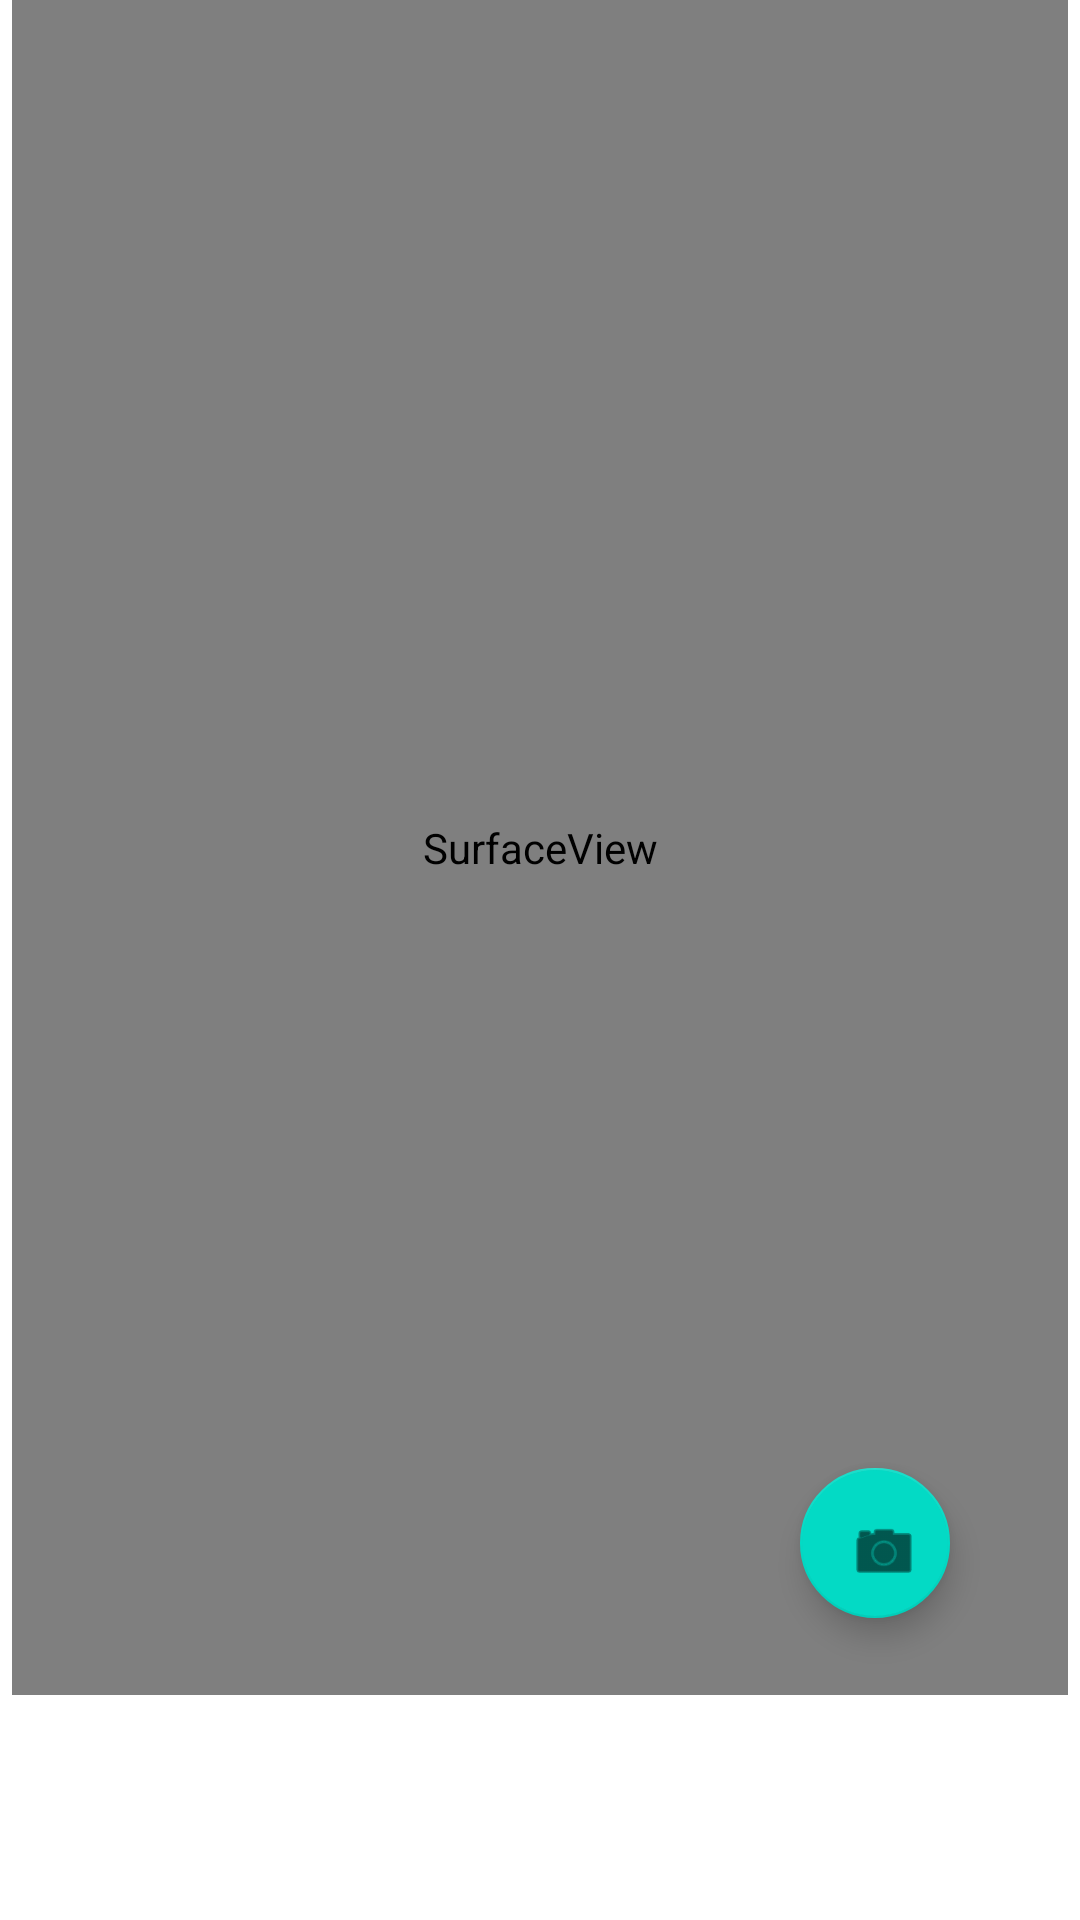

Here is an Android app screen rendered from its layout file. Give the layout XML and the strings, colors and styles it references.
<!-- AndroidManifest.xml: application theme Theme.WmsSystem -->
<!-- res/layout/activity_main.xml -->
<?xml version="1.0" encoding="utf-8"?>
<androidx.constraintlayout.widget.ConstraintLayout
    xmlns:android="http://schemas.android.com/apk/res/android"
    xmlns:tools="http://schemas.android.com/tools"
    android:layout_width="match_parent"
    android:layout_height="match_parent"
    xmlns:app="http://schemas.android.com/apk/res-auto"
    tools:context=".MainActivity">

    <LinearLayout
        android:layout_width="match_parent"
        android:layout_height="75dp"
        android:id="@+id/linearLayout"
        android:orientation="horizontal"
        app:layout_constraintBottom_toBottomOf="parent"
        app:layout_constraintEnd_toEndOf="parent"
        app:layout_constraintStart_toStartOf="parent">
        <androidx.viewpager.widget.ViewPager
            android:id="@+id/viewpager"
            android:layout_width="match_parent"
            android:layout_height="75dp"
            android:layout_weight="15">

        </androidx.viewpager.widget.ViewPager>

    </LinearLayout>
    <com.google.android.material.floatingactionbutton.FloatingActionButton
        android:id="@+id/floatingActionButton2"
        android:layout_width="50dp"
        android:layout_height="50dp"
        android:clickable="true"
        app:layout_constraintBottom_toTopOf="@+id/linearLayout"
        app:layout_constraintEnd_toEndOf="parent"
        app:layout_constraintHorizontal_bias="0.86"
        app:layout_constraintStart_toStartOf="parent"
        app:layout_constraintTop_toTopOf="parent"
        app:layout_constraintVertical_bias="0.95"
        app:srcCompat="@android:drawable/ic_menu_camera" />

    <androidx.constraintlayout.widget.ConstraintLayout
        android:id="@+id/background"
        android:layout_width="0dp"
        android:layout_height="0dp"
        app:layout_constraintBottom_toTopOf="@+id/linearLayout"
        app:layout_constraintEnd_toEndOf="parent"
        app:layout_constraintStart_toStartOf="parent"
        app:layout_constraintTop_toTopOf="parent">

        <SurfaceView
            android:id="@+id/surfaceView"
            android:layout_width="0dp"
            android:layout_height="0dp"
            android:layout_marginStart="4dp"
            android:layout_marginLeft="4dp"
            android:layout_marginEnd="4dp"
            android:layout_marginRight="4dp"
            app:layout_constraintBottom_toBottomOf="parent"
            app:layout_constraintEnd_toEndOf="parent"
            app:layout_constraintHorizontal_bias="0.0"
            app:layout_constraintStart_toStartOf="parent"
            app:layout_constraintTop_toTopOf="parent"
            app:layout_constraintVertical_bias="1.0" />

        <TextView
            android:id="@+id/textView2"
            android:layout_width="wrap_content"
            android:layout_height="wrap_content"

            android:textColor="#FFFFFF"
            app:layout_constraintBottom_toBottomOf="parent"
            app:layout_constraintEnd_toEndOf="parent"
            app:layout_constraintHorizontal_bias="0.11"
            app:layout_constraintStart_toStartOf="parent"
            app:layout_constraintTop_toTopOf="parent"
            app:layout_constraintVertical_bias="0.060000002" />

        <TextView
            android:id="@+id/textView"
            android:layout_width="wrap_content"
            android:layout_height="wrap_content"
            android:layout_marginTop="20dp"
            android:allowUndo="false"
            android:textColor="#FFFFFF"
            app:layout_constraintEnd_toEndOf="parent"
            app:layout_constraintHorizontal_bias="0.11"
            app:layout_constraintStart_toStartOf="parent"
            app:layout_constraintTop_toBottomOf="@+id/textView2" />


    </androidx.constraintlayout.widget.ConstraintLayout>





</androidx.constraintlayout.widget.ConstraintLayout>
<!-- resources referenced by this layout -->
<resources>
  <style name="Theme.WmsSystem" parent="Theme.MaterialComponents.DayNight.DarkActionBar">
          
          <item name="colorPrimary">@color/purple_500</item>
          <item name="colorPrimaryVariant">@color/purple_700</item>
          <item name="colorOnPrimary">@color/white</item>
          
          <item name="colorSecondary">@color/teal_200</item>
          <item name="colorSecondaryVariant">@color/teal_700</item>
          <item name="colorOnSecondary">@color/black</item>
          
          <item name="android:statusBarColor" tools:targetApi="l">?attr/colorPrimaryVariant</item>
          
      </style>
  <!-- not gathered from this repository: default colours our renderer supplied (Android Studio template values) -->
  <color name="purple_500">#FF6200EE</color>
  <color name="purple_700">#FF3700B3</color>
  <color name="teal_200">#FF03DAC5</color>
  <color name="teal_700">#FF018786</color>
  <color name="black">#FF000000</color>
  <color name="white">#FFFFFFFF</color>
</resources>
